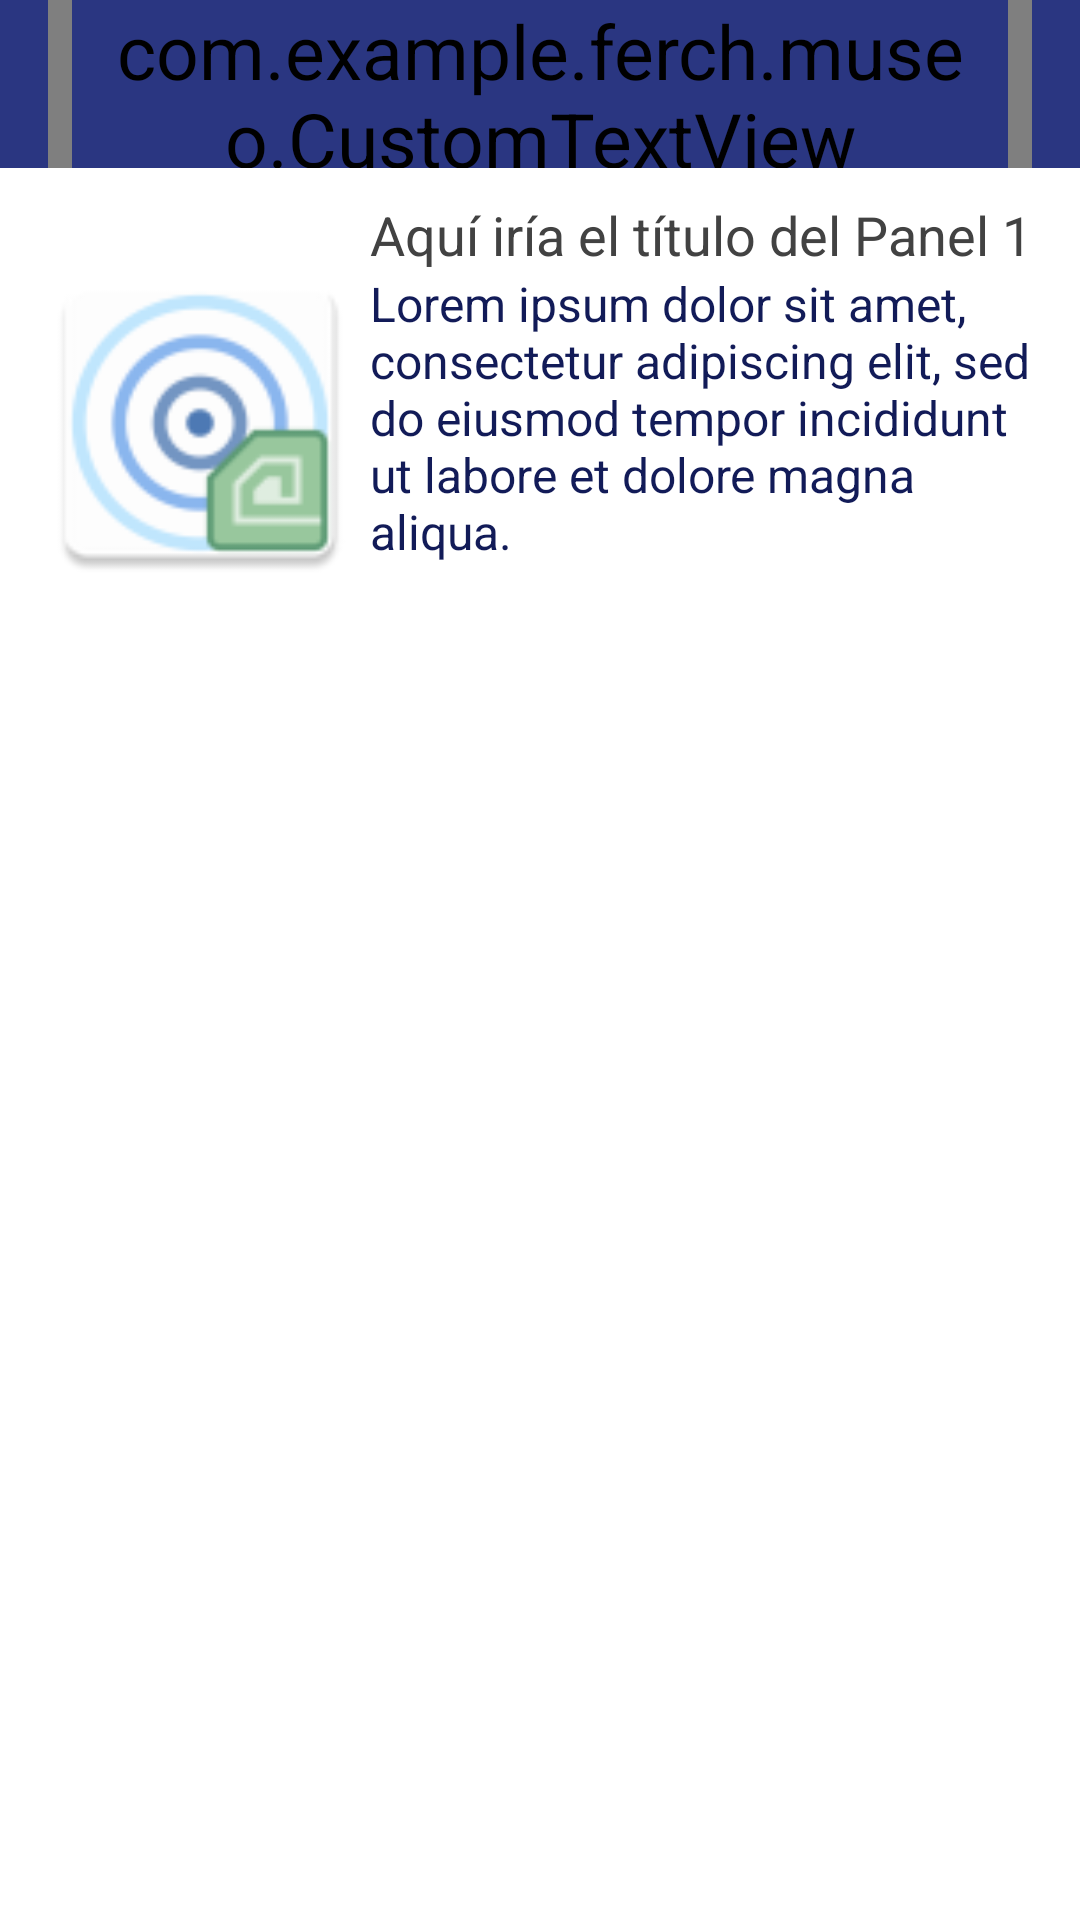

Write the Android layout XML for this screen, with the resource values it uses.
<!-- AndroidManifest.xml: application theme AppTheme -->
<!-- res/layout/activity_zone.xml -->
<?xml version="1.0" encoding="utf-8"?>
<android.support.v4.widget.DrawerLayout
    xmlns:android="http://schemas.android.com/apk/res/android"
    xmlns:app="http://schemas.android.com/apk/res-auto"
    xmlns:tools="http://schemas.android.com/tools"
    android:id="@+id/drawer_zone"
    android:layout_width="match_parent"
    android:layout_height="match_parent"
    android:fitsSystemWindows="true"
    tools:openDrawer="start">

    <LinearLayout
        android:layout_width="match_parent"
        android:layout_height="wrap_content"
        android:layout_below="@+id/nav_view"
        android:orientation="vertical"
        android:backgroundTint="@color/colorPrimaryLight"
        android:background="@color/colorPrimaryLight"
        >

        <include
            layout="@layout/app_bar_principal"
            android:id="@+id/includeZone"
            android:layout_width="match_parent"
            android:layout_height="wrap_content"
            android:layout_alignParentTop="true"
            android:layout_alignParentStart="true" />


        <ScrollView
            android:layout_width="match_parent"
            android:layout_height="match_parent">

            <LinearLayout
                android:layout_width="match_parent"
                android:layout_height="wrap_content"
                android:layout_margin="10dp"
                android:orientation="horizontal"
                >

                <ImageView
                    android:maxHeight="150dp"
                    android:maxWidth="200dp"
                    android:layout_width="0dp"
                    android:layout_height="150dp"
                    android:layout_weight="1"
                    android:id="@+id/panel_image"
                    android:layout_alignParentLeft="true"
                    android:layout_alignParentTop="true"
                    android:src="@mipmap/ic_waiting_sensor"
                    />

                <LinearLayout
                    android:layout_width="0dp"
                    android:layout_weight="2"
                    android:layout_height="wrap_content"
                    android:orientation="vertical">

                    <TextView
                        android:layout_width="wrap_content"
                        android:layout_height="wrap_content"
                        android:id="@+id/panel_title"
                        android:layout_toRightOf="@+id/panel_image"
                        android:layout_alignParentTop="true"
                        android:textSize="18sp"
                        android:text="Aquí iría el título del Panel 1"
                        android:textColor="@color/cardview_dark_background"
                        />

                    <TextView
                        android:layout_width="wrap_content"
                        android:layout_height="wrap_content"
                        android:id="@+id/panel_sub_title"
                        android:layout_toRightOf="@+id/panel_image"
                        android:layout_below="@+id/panel_title"
                        android:text="Lorem ipsum dolor sit amet, consectetur adipiscing elit, sed do eiusmod tempor incididunt ut labore et dolore magna aliqua."
                        android:textSize="16sp"
                        android:textColor="@color/colorPrimaryDark"
                        />

                </LinearLayout>

            </LinearLayout>
        </ScrollView>

        <android.support.v7.widget.CardView
            android:layout_width="match_parent"
            android:layout_height="wrap_content"
            android:id="@+id/panelCV"
            android:layout_below="@+id/includeZone"
            app:cardBackgroundColor="@color/colorBlanco"
            android:layout_marginLeft="6dp"
            android:layout_marginRight="6dp"
            android:layout_marginBottom="5dp"
            android:layout_marginTop="5dp">

        </android.support.v7.widget.CardView>

        <android.support.v7.widget.CardView
            android:layout_width="match_parent"
            android:layout_height="wrap_content"
            android:id="@+id/panel_multimedia"
            android:layout_below="@+id/panel_1"
            app:cardBackgroundColor="@color/colorBlanco"
            android:layout_marginLeft="6dp"
            android:layout_marginRight="6dp"
            android:layout_marginBottom="5dp"
            android:layout_marginTop="5dp">

        <LinearLayout
            android:layout_width="match_parent"
            android:layout_height="wrap_content"
            android:layout_margin="10dp"
            android:orientation="horizontal"
            >

                <VideoView
                    android:id="@+id/video_multimedia"
                    android:maxHeight="150dp"
                    android:maxWidth="800dp"
                    android:layout_width="800dp"
                    android:layout_height="200dp"
                    android:layout_weight="1"
                    android:layout_alignParentLeft="true"
                    android:layout_alignParentTop="true"
                    />

                <LinearLayout
                android:layout_width="0dp"
                android:layout_weight="2"
                android:layout_height="wrap_content"
                android:orientation="vertical">

                    <TextView
                        android:layout_width="wrap_content"
                        android:layout_height="wrap_content"
                        android:id="@+id/video_desc"
                        android:layout_toRightOf="@+id/video_multimedia"
                        android:layout_alignParentTop="true"
                        android:textSize="18sp"
                        android:text="Aquí iría el título del Panel 2"
                        android:textColor="@color/cardview_dark_background"
                        />

                </LinearLayout>

            </LinearLayout>

        </android.support.v7.widget.CardView>

        <android.support.v7.widget.CardView
            android:layout_width="match_parent"
            android:layout_height="wrap_content"
            android:id="@+id/panel2"
            android:layout_below="@+id/panel_multimedia"
            app:cardBackgroundColor="@color/colorBlanco"
            android:layout_marginLeft="6dp"
            android:layout_marginRight="6dp"
            android:layout_marginBottom="5dp"
            android:layout_marginTop="5dp">

            <LinearLayout
                android:layout_width="match_parent"
                android:layout_height="wrap_content"
                android:layout_margin="10dp"
                android:orientation="horizontal" >

                <ImageView
                    android:maxHeight="150dp"
                    android:maxWidth="200dp"
                    android:layout_width="0dp"
                    android:layout_height="150dp"
                    android:layout_weight="1"
                    android:id="@+id/panel2_image"
                    android:layout_alignParentLeft="true"
                    android:layout_alignParentTop="true"
                    android:src="@drawable/ic_signal"
                    />

                <LinearLayout
                    android:layout_width="0dp"
                    android:layout_weight="2"
                    android:layout_height="wrap_content"
                    android:orientation="vertical">

                    <TextView
                        android:layout_width="wrap_content"
                        android:layout_height="wrap_content"
                        android:id="@+id/panel2_title"
                        android:layout_toRightOf="@+id/panel2_image"
                        android:layout_alignParentTop="true"
                        android:textSize="18sp"
                        android:text="Aquí iría el título del Panel 2"
                        android:textColor="@color/cardview_dark_background"
                        />

                    <TextView
                        android:layout_width="wrap_content"
                        android:layout_height="wrap_content"
                        android:id="@+id/panel2_sub_title"
                        android:layout_toRightOf="@+id/panel2_image"
                        android:layout_below="@+id/panel2_title"
                        android:text="Lorem ipsum dolor sit amet, consectetur adipiscing elit, sed do eiusmod tempor incididunt ut labore et dolore magna aliqua."
                        android:textSize="16sp"
                        android:textColor="@color/colorPrimaryDark"
                        />

                </LinearLayout>

            </LinearLayout>

        </android.support.v7.widget.CardView>

    </LinearLayout>

</android.support.v4.widget.DrawerLayout>
<!-- res/layout/app_bar_principal.xml (included above) -->
<?xml version="1.0" encoding="utf-8"?>
<android.support.design.widget.CoordinatorLayout xmlns:android="http://schemas.android.com/apk/res/android"
    xmlns:app="http://schemas.android.com/apk/res-auto"
    xmlns:tools="http://schemas.android.com/tools"
    android:layout_width="match_parent"
    android:layout_height="match_parent"
    android:fitsSystemWindows="true"
    tools:context="com.example.ferch.museo.Principal">

    <android.support.design.widget.AppBarLayout
        android:layout_width="match_parent"
        android:layout_height="wrap_content">


        
        <android.support.v7.widget.Toolbar
            android:id="@+id/my_toolbar"
            android:layout_width="match_parent"
            android:layout_height="?attr/actionBarSize"
            android:elevation="4dp"
            app:theme="@style/MyActionBar">

            <com.example.ferch.museo.CustomTextView
                android:layout_width="wrap_content"
                android:layout_height="wrap_content"
                android:layout_gravity="center"
                android:id="@+id/toolbar_title"
                app:theme="@style/ActionBarText"/>
        </android.support.v7.widget.Toolbar>

    </android.support.design.widget.AppBarLayout>

</android.support.design.widget.CoordinatorLayout>
<!-- resources referenced by this layout -->
<resources>
  <color name="colorBlanco">#ffffff</color>
  <color name="colorPrimaryDark">#121b58</color>
  <color name="colorPrimaryLight">#ebedf8</color>
  <!-- drawable ic_signal: png bitmap (drawable, 129976 bytes) -->
  <!-- mipmap ic_waiting_sensor: png bitmap (mipmap-hdpi, 2624 bytes) -->
  <style name="ActionBarText" parent="Widget.AppCompat.TextView.SpinnerItem">
          <item name="android:textColor">@color/colorBlanco</item>
          <item name="android:textSize">18sp</item>
      </style>
  <style name="MyActionBar" parent="Widget.AppCompat.ActionBar">
          <item name="android:background">@color/colorPrimary</item>
      </style>
  <style name="AppTheme" parent="Theme.AppCompat.NoActionBar">
          
          <item name="android:statusBarColor">@color/colorPrimaryDark</item>
  
          <item name="colorPrimary">@color/colorPrimary</item>
          <item name="colorPrimaryDark">@color/colorPrimaryDark</item>
          <item name="colorAccent">@color/colorAccent</item>
  
      </style>
  <color name="colorPrimary">#2a3681</color>
  <color name="colorAccent">#FF4081</color>
</resources>
